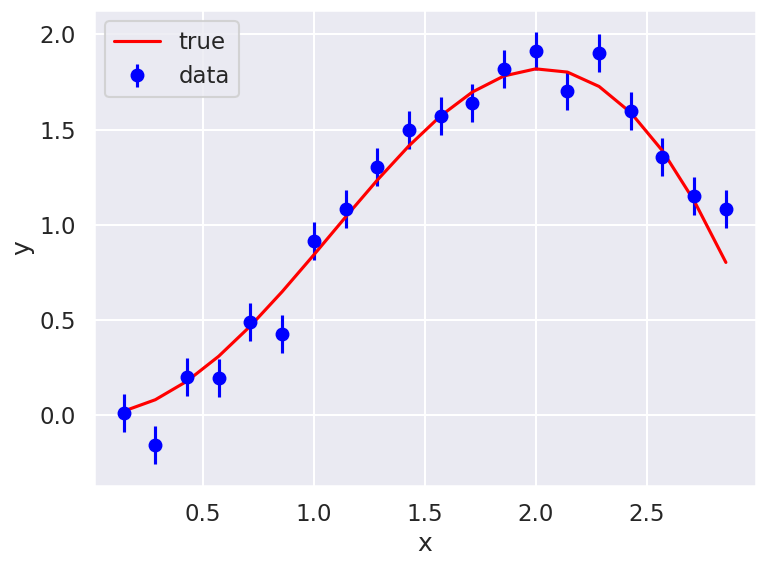
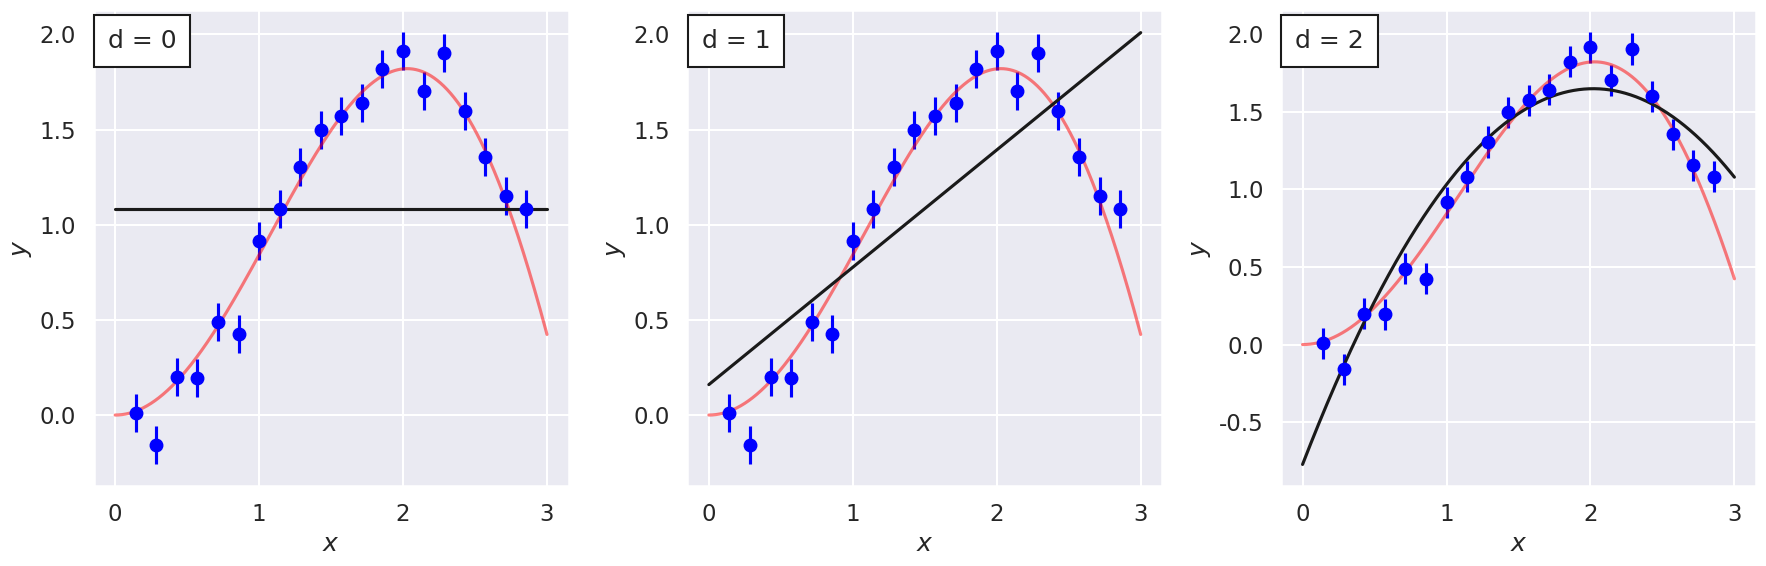
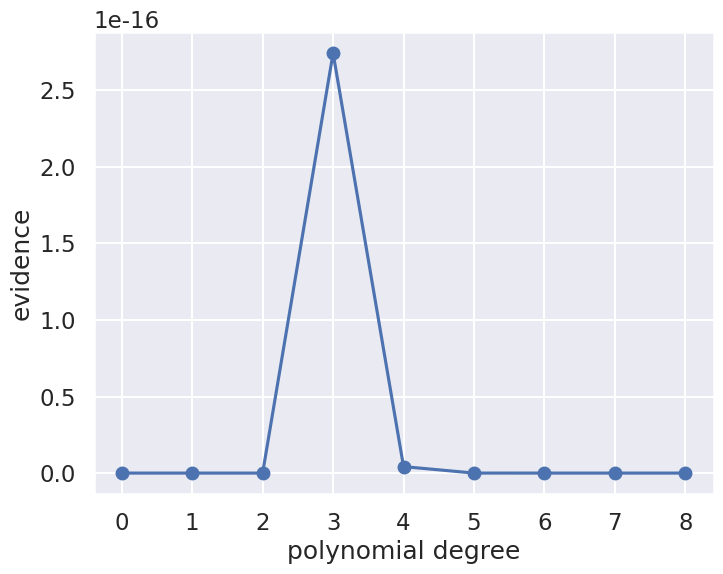
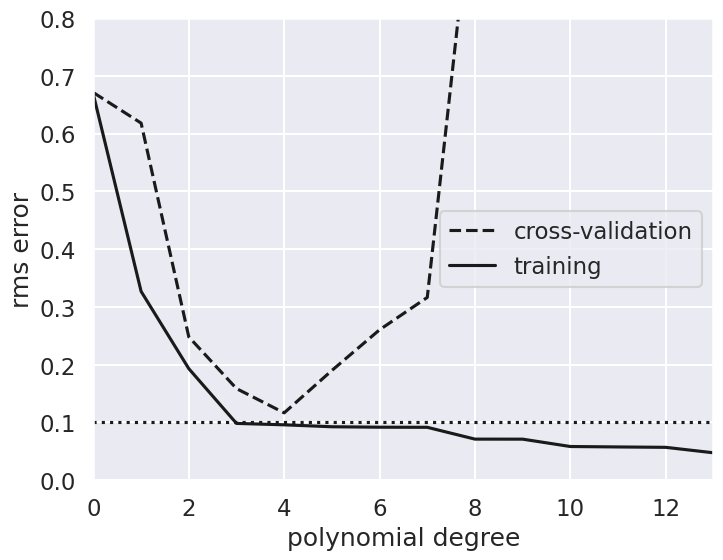

The script that saved these images, in order:
%matplotlib inline

import numpy as np
import matplotlib.pyplot as plt
import seaborn as sns; sns.set("talk")  # for plot formatting

from scipy import optimize

#------------------------------------------------------------
# Define our functional form
def true_func(x):
    """The true function behind the data."""
    return np.sin(x) * x

def func(x, dy):
    """Returns the true function evaluated at x with Gaussian noise
        with standard deviation dy.
    """
    return np.random.normal(true_func(x), dy)

#------------------------------------------------------------
# generate the (noisy) data
np.random.seed()  # Use np.random.seed() for new random numbers.
                  # Use np.random.seed(42) for repeatable random numbers.

num_data = 20           # number of data points
x_min = 0; x_max = 3.   # specify the data range

# Build x and y arrays with noisy data
x = np.linspace(x_min, x_max, num_data+2)[1:-1]  # exclude end points
sig0 = 0.1  # Later: try 0.5 or higher or 0.01
y = func(x, sig0)

# Plot the current data set
fig, ax = plt.subplots(1,1, figsize=(8,6))
ax.errorbar(x, y, sig0, fmt='o', color='blue', label='data');
ax.plot(x, true_func(x), color='red', label='true')
ax.set(xlabel='x',ylabel='y')
ax.legend()
fig.tight_layout()

def residuals(theta, x=x, y=y, sigma0=sig0):
    """Calculate residuals using the numpy function polyval"""
    dy = y - np.polyval(theta, x)
    return dy / sigma0

def log_likelihood(theta):
    """ Standard likelihood with Gaussian errors as specified using defaults.
        Uniform prior for theta is implied.
    """
    return -0.5 * np.sum(residuals(theta)**2)

degree = 1
# The numpy polyfit function fits a least squares polynial to given data.
#  Using different weights at different x points is an option, but not used
#  here just because we have constant sigma.
theta_hat = np.polyfit(x, y, degree)

x_fit = np.linspace(0, x_max, 1000)
y_fit = np.polyval(theta_hat, x_fit)

def fit_degree_n(degree, ax):
    """Fit a polynomial of order 'degree', return the chi-squared, 
       and plot in axes 'ax'.
    """
    theta_hat = np.polyfit(x, y, degree)
    x_fit = np.linspace(x_min, x_max, 1000)
    y_fit = np.polyval(theta_hat, x_fit)
    
    
    ax.errorbar(x, y, sig0, fmt='o', color='blue')  # data
    ax.plot(x_fit, true_func(x_fit), color='red', alpha=.5)  # true function
    
    # add an annotation for the degree of the polynomial fit to the data
    ax.text(0.03, 0.96, f"d = {degree}", transform=plt.gca().transAxes,
            ha='left', va='top',
            bbox=dict(ec='k', fc='w', pad=10))
    
    ax.plot(x_fit, y_fit, '-k')
    ax.set_xlabel('$x$')
    ax.set_ylabel('$y$');
    
    return -2. * log_likelihood(theta_hat)  # chi_squared

#------------------------------------------------------------
# First figure: plot points with a linear fit
nrows = 1; ncols = 3;    
fig = plt.figure(figsize=(6*ncols, 6*nrows))  # scale figure space

num_plots = nrows * ncols
degrees = np.zeros(num_plots, dtype=int)
chi_sqs_dof = np.zeros(num_plots)
print('degree  chi^2/dof')
for i in range(num_plots):
    ax = fig.add_subplot(nrows, ncols, i+1)
    degrees[i] = i
    dof = len(x) - (degrees[i])
    chi_sqs_dof[i] = fit_degree_n(i, ax) / dof 
    print(f'  {degrees[i]:d}     {chi_sqs_dof[i]:8.3f}')
fig.tight_layout()

# We use a uniform prior for all parameters in [theta_min, theta_max]
theta_max = 1000
theta_min = -1000
prior_range = theta_max - theta_min

degree_max = 8
evidence = np.zeros(degree_max+1)
print("Degree  P*          Best fit parameters: ")
for ideg,deg in enumerate(range(degree_max+1)):
    theta_hat, Cov = np.polyfit(x, y, deg, cov='unscaled')
    if not (np.all(theta_hat < theta_max) and np.all(theta_hat > theta_min)):
        print("Outside of prior range")
    P_star = np.exp(log_likelihood(theta_hat))
    H = np.linalg.inv(Cov)
    evidence[ideg] = P_star * np.sqrt((2*np.pi)**deg / np.linalg.det(H)) / prior_range**deg
    print (f'   {deg}    {P_star:.2e}  ',('{:5.2f} '*len(theta_hat)).format(*theta_hat))

# plot the evidence

d = np.arange(0, degree_max+1)

fig,ax = plt.subplots(figsize=(8, 6))
ax.plot(d,evidence,'o-')

ax.set_xlabel('polynomial degree')
ax.set_ylabel('evidence');

# Odds ratio table
print('Calculating the logarithm of the Bayes ratio of degree n to n+1')
print('  n   n+1   log(Bn,n+1)')
for ideg,deg in enumerate(range(degree_max)):
    odds_ratio = evidence[ideg] / evidence[ideg+1]
    print(f'  {deg}   {deg+1}      {(np.log(odds_ratio)):.2f}')


# Select the cross-validation points
ncross=5
index_cv = np.random.choice(range(len(x)), ncross, replace=False)

x_cv=x[index_cv]
y_cv=y[index_cv]

# The training data is then
x_train = np.delete(x,index_cv)
y_train = np.delete(y,index_cv)

# Plot training and CV errors as a function of polynomial degree d
degree_max = 13
d = np.arange(0, degree_max+1)
training_err = np.zeros(d.shape)
crossval_err = np.zeros(d.shape)

fig,ax = plt.subplots(figsize=(8, 6))
for i in range(len(d)):
    p = np.polyfit(x_train, y_train, d[i])
    training_err[i] = np.sqrt(np.sum((np.polyval(p, x_train) - y_train) ** 2)
                              / len(y_train))
    crossval_err[i] = np.sqrt(np.sum((np.polyval(p, x_cv) - y_cv) ** 2)
                              / len(y_cv))

ax.plot(d, crossval_err, '--k', label='cross-validation')
ax.plot(d, training_err, '-k', label='training')
ax.plot(d, sig0 * np.ones(d.shape), ':k')

ax.set_xlim(0, degree_max)
# You might need to change the y-scale if you make modifications to the training data
ax.set_ylim(0, 0.8)

ax.set_xlabel('polynomial degree')
ax.set_ylabel('rms error')
ax.legend(loc='best');


